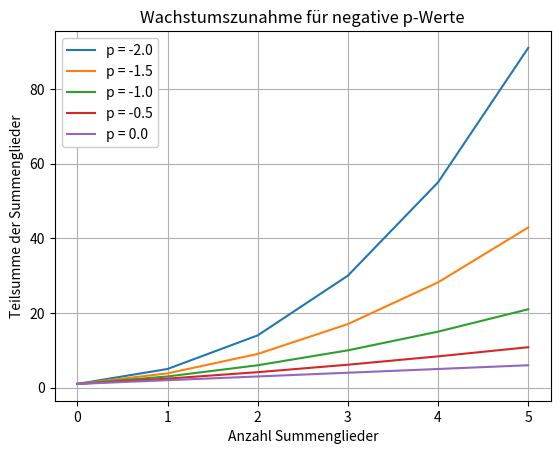

Python code for this plot:
import math

import numpy as np
import matplotlib.pyplot as plt


def teilsummen(n, p):
    k = np.arange(1, n + 1)
    return np.cumsum(1 / np.power(k, p))


def code3(n):

    p_werte = np.arange(-2, 0.5, 0.5)

    for p in p_werte:
        teilsummen_werte = teilsummen(n, p)
        plt.plot(teilsummen_werte, label=f'p = {round(p, 1)}')

    plt.xlabel('Anzahl Summenglieder')
    plt.ylabel('Teilsumme der Summenglieder')
    plt.title('Wachstumszunahme für negative p-Werte')

    plt.legend(framealpha=1)
    plt.grid(True)
    plt.show()


code3(6)
